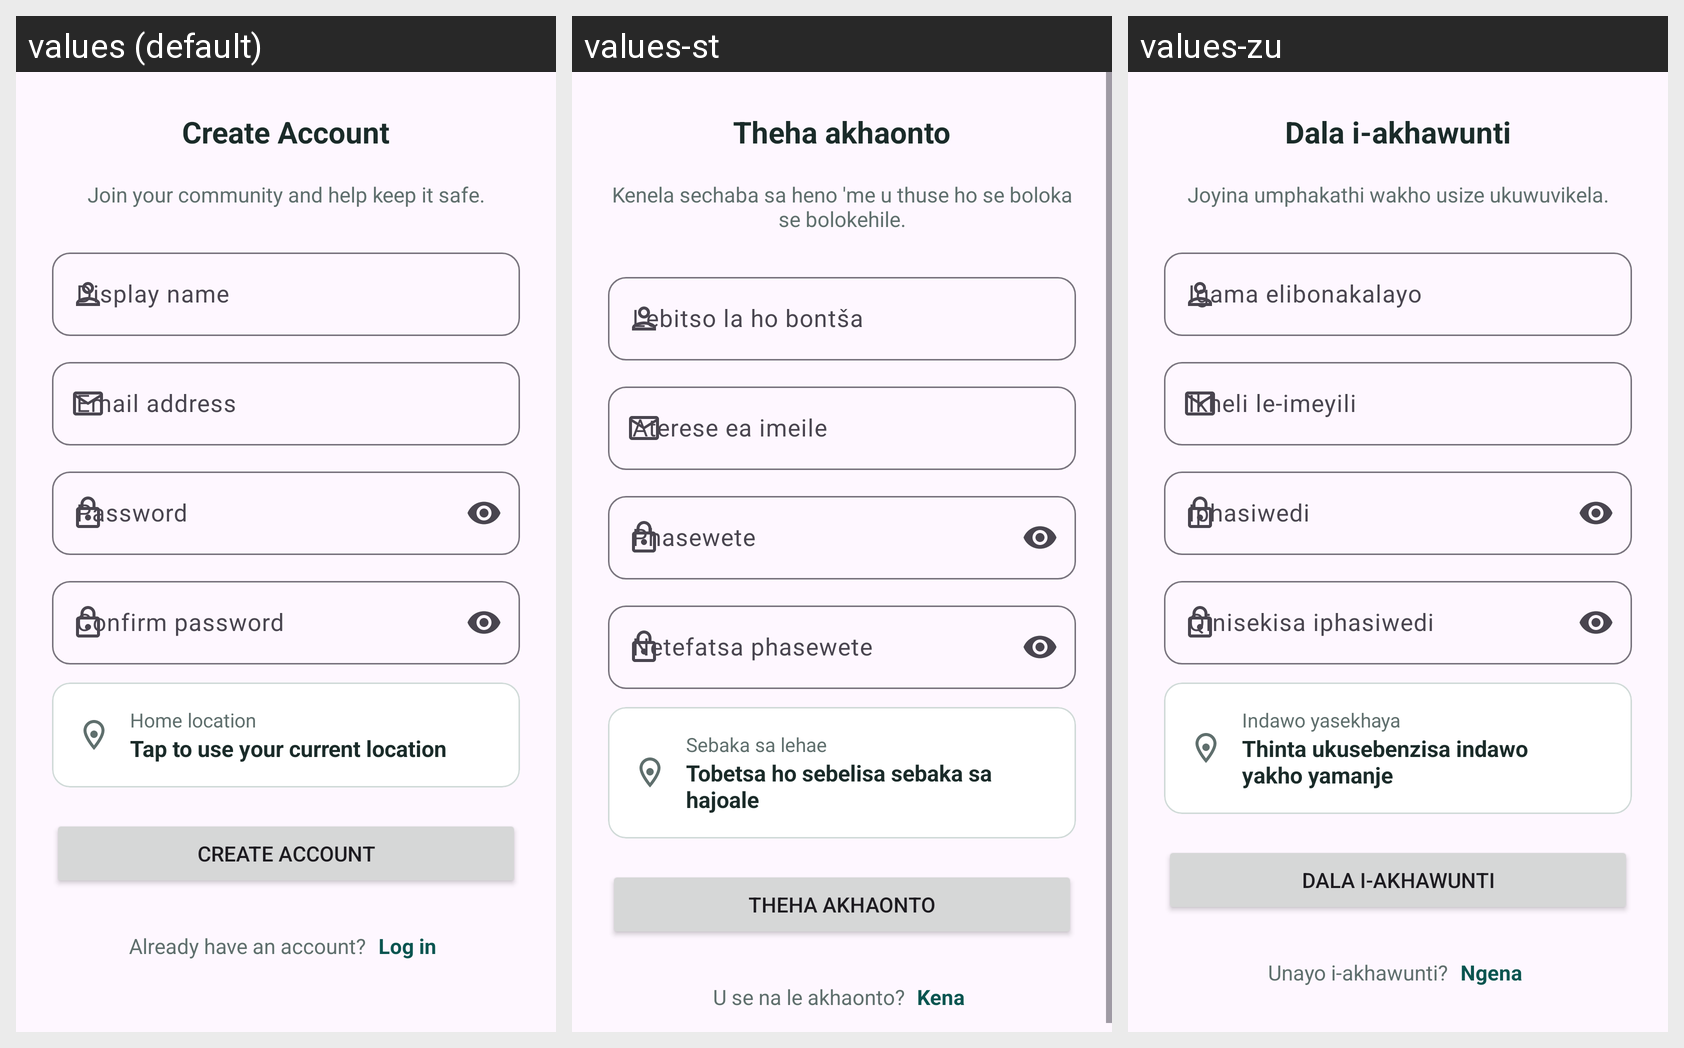

Translations of the strings shown on this Android screen, per locale in the grid:
Android screen res/layout/fragment_register.xml rendered under 3 locales, left to right: values (default), values-st, values-zu. Device: Nexus 5 (rendered at 1080×1920; each locale shown at half size, 540×960, under a caption strip naming it); theme Theme.Umlindi.
Strings drawn on this screen, with the default value and each locale's value (text and hints the layout hard-codes, and strings that could not be matched under every locale, appear in the picture but are not listed):

register_title
  values: Create Account
  values-st: Theha akhaonto
  values-zu: Dala i-akhawunti

register_subtitle
  values: Join your community and help keep it safe.
  values-st: Kenela sechaba sa heno 'me u thuse ho se boloka se bolokehile.
  values-zu: Joyina umphakathi wakho usize ukuwuvikela.

display_name_hint
  values: Display name
  values-st: Lebitso la ho bontša
  values-zu: Igama elibonakalayo

email_address_hint
  values: Email address
  values-st: Aterese ea imeile
  values-zu: Ikheli le-imeyili

password_hint
  values: Password
  values-st: Phasewete
  values-zu: Iphasiwedi

confirm_password_hint
  values: Confirm password
  values-st: Netefatsa phasewete
  values-zu: Qinisekisa iphasiwedi

settings_home_location
  values: Home location
  values-st: Sebaka sa lehae
  values-zu: Indawo yasekhaya

tap_to_use_location
  values: Tap to use your current location
  values-st: Tobetsa ho sebelisa sebaka sa hajoale
  values-zu: Thinta ukusebenzisa indawo yakho yamanje

create_account
  values: Create Account
  values-st: Theha akhaonto
  values-zu: Dala i-akhawunti

have_account_prompt
  values: Already have an account?
  values-st: U se na le akhaonto?
  values-zu: Unayo i-akhawunti?

go_to_login
  values: Log in
  values-st: Kena
  values-zu: Ngena
